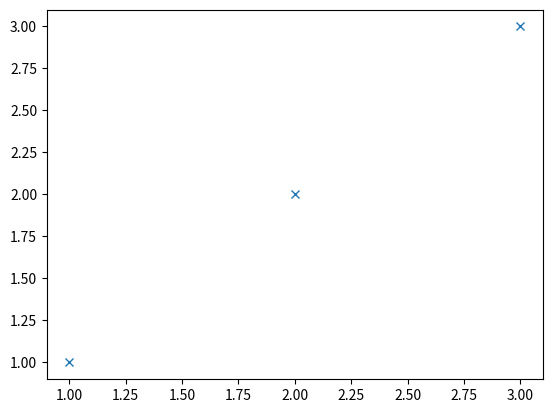

Generate this figure with matplotlib:
import matplotlib.pyplot as plt

def plotData(x, y):
    # plt.ion()
    # plt.figure()
    plt.plot(x, y, 'x')
    # plt.axis([4,24,-5,25])
    # plt.xlabel("Population of City in 10,000s") # setting the x label as population
    # plt.ylabel("Profit in $10,000s") # setting the y label
    plt.show()

listx = [1,2,3]
listy = [1,2,3]
plotData(listx, listy)